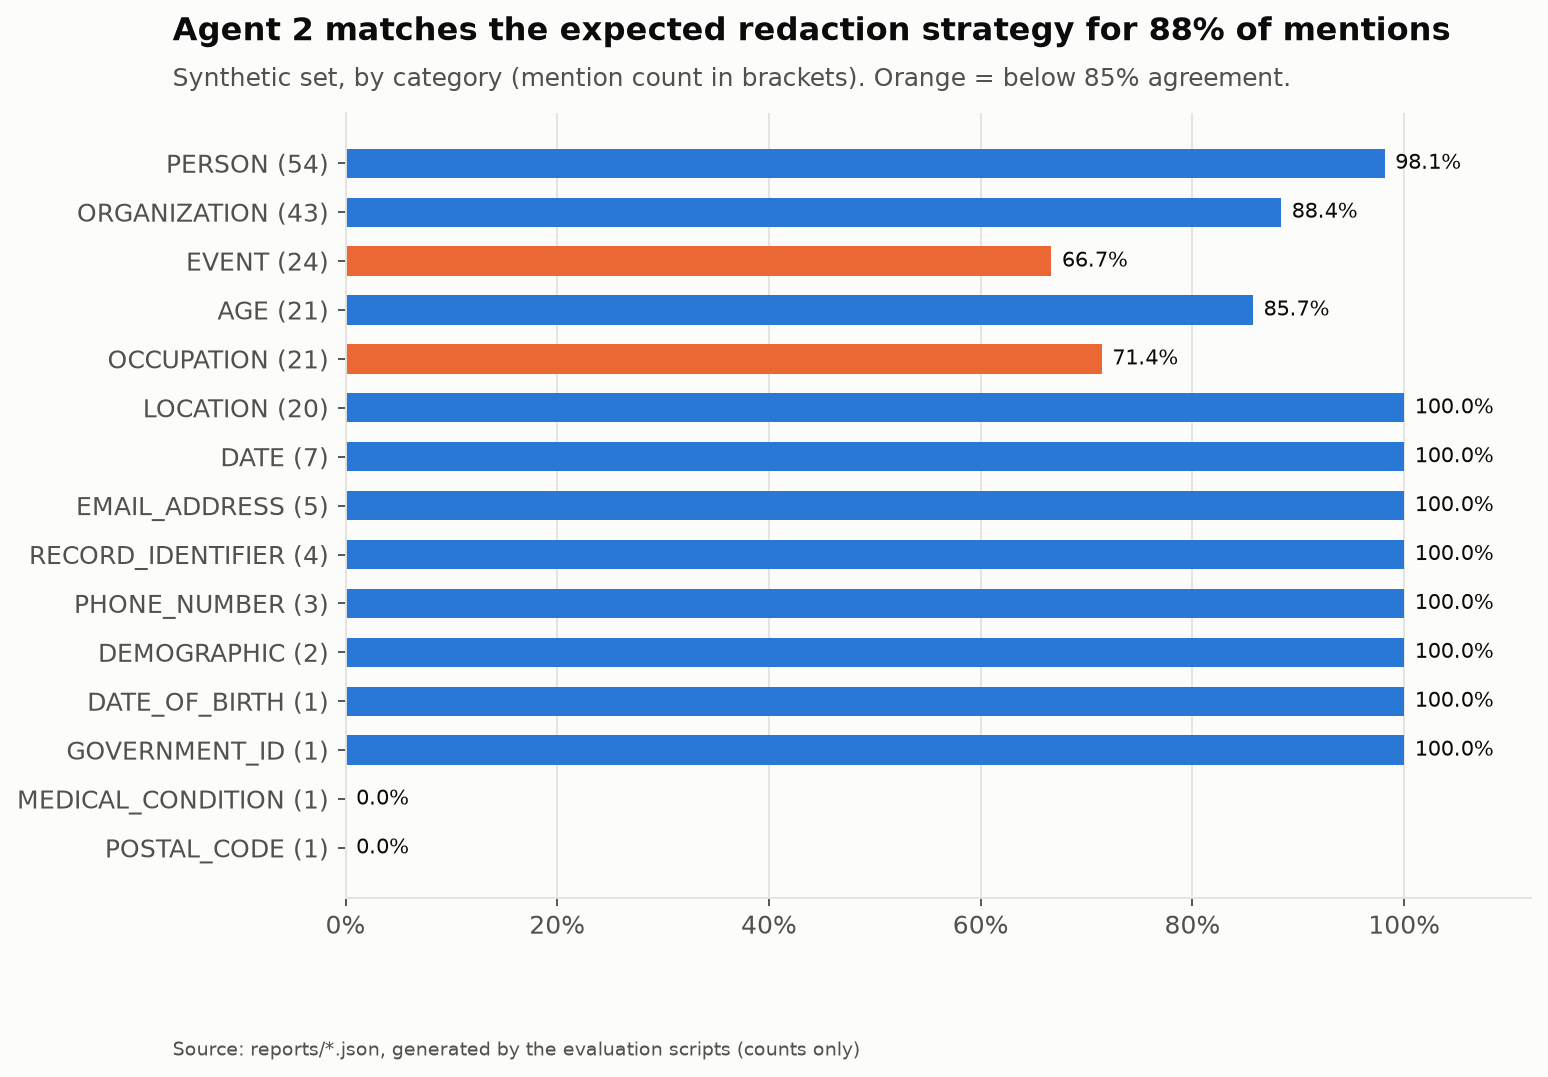

Data behind this chart, as committed beside it:
entity_type, agree, total
PERSON, 53, 54
ORGANIZATION, 38, 43
EVENT, 16, 24
AGE, 18, 21
OCCUPATION, 15, 21
LOCATION, 20, 20
DATE, 7, 7
EMAIL_ADDRESS, 5, 5
RECORD_IDENTIFIER, 4, 4
PHONE_NUMBER, 3, 3
DEMOGRAPHIC, 2, 2
DATE_OF_BIRTH, 1, 1
GOVERNMENT_ID, 1, 1
MEDICAL_CONDITION, 0, 1
POSTAL_CODE, 0, 1
